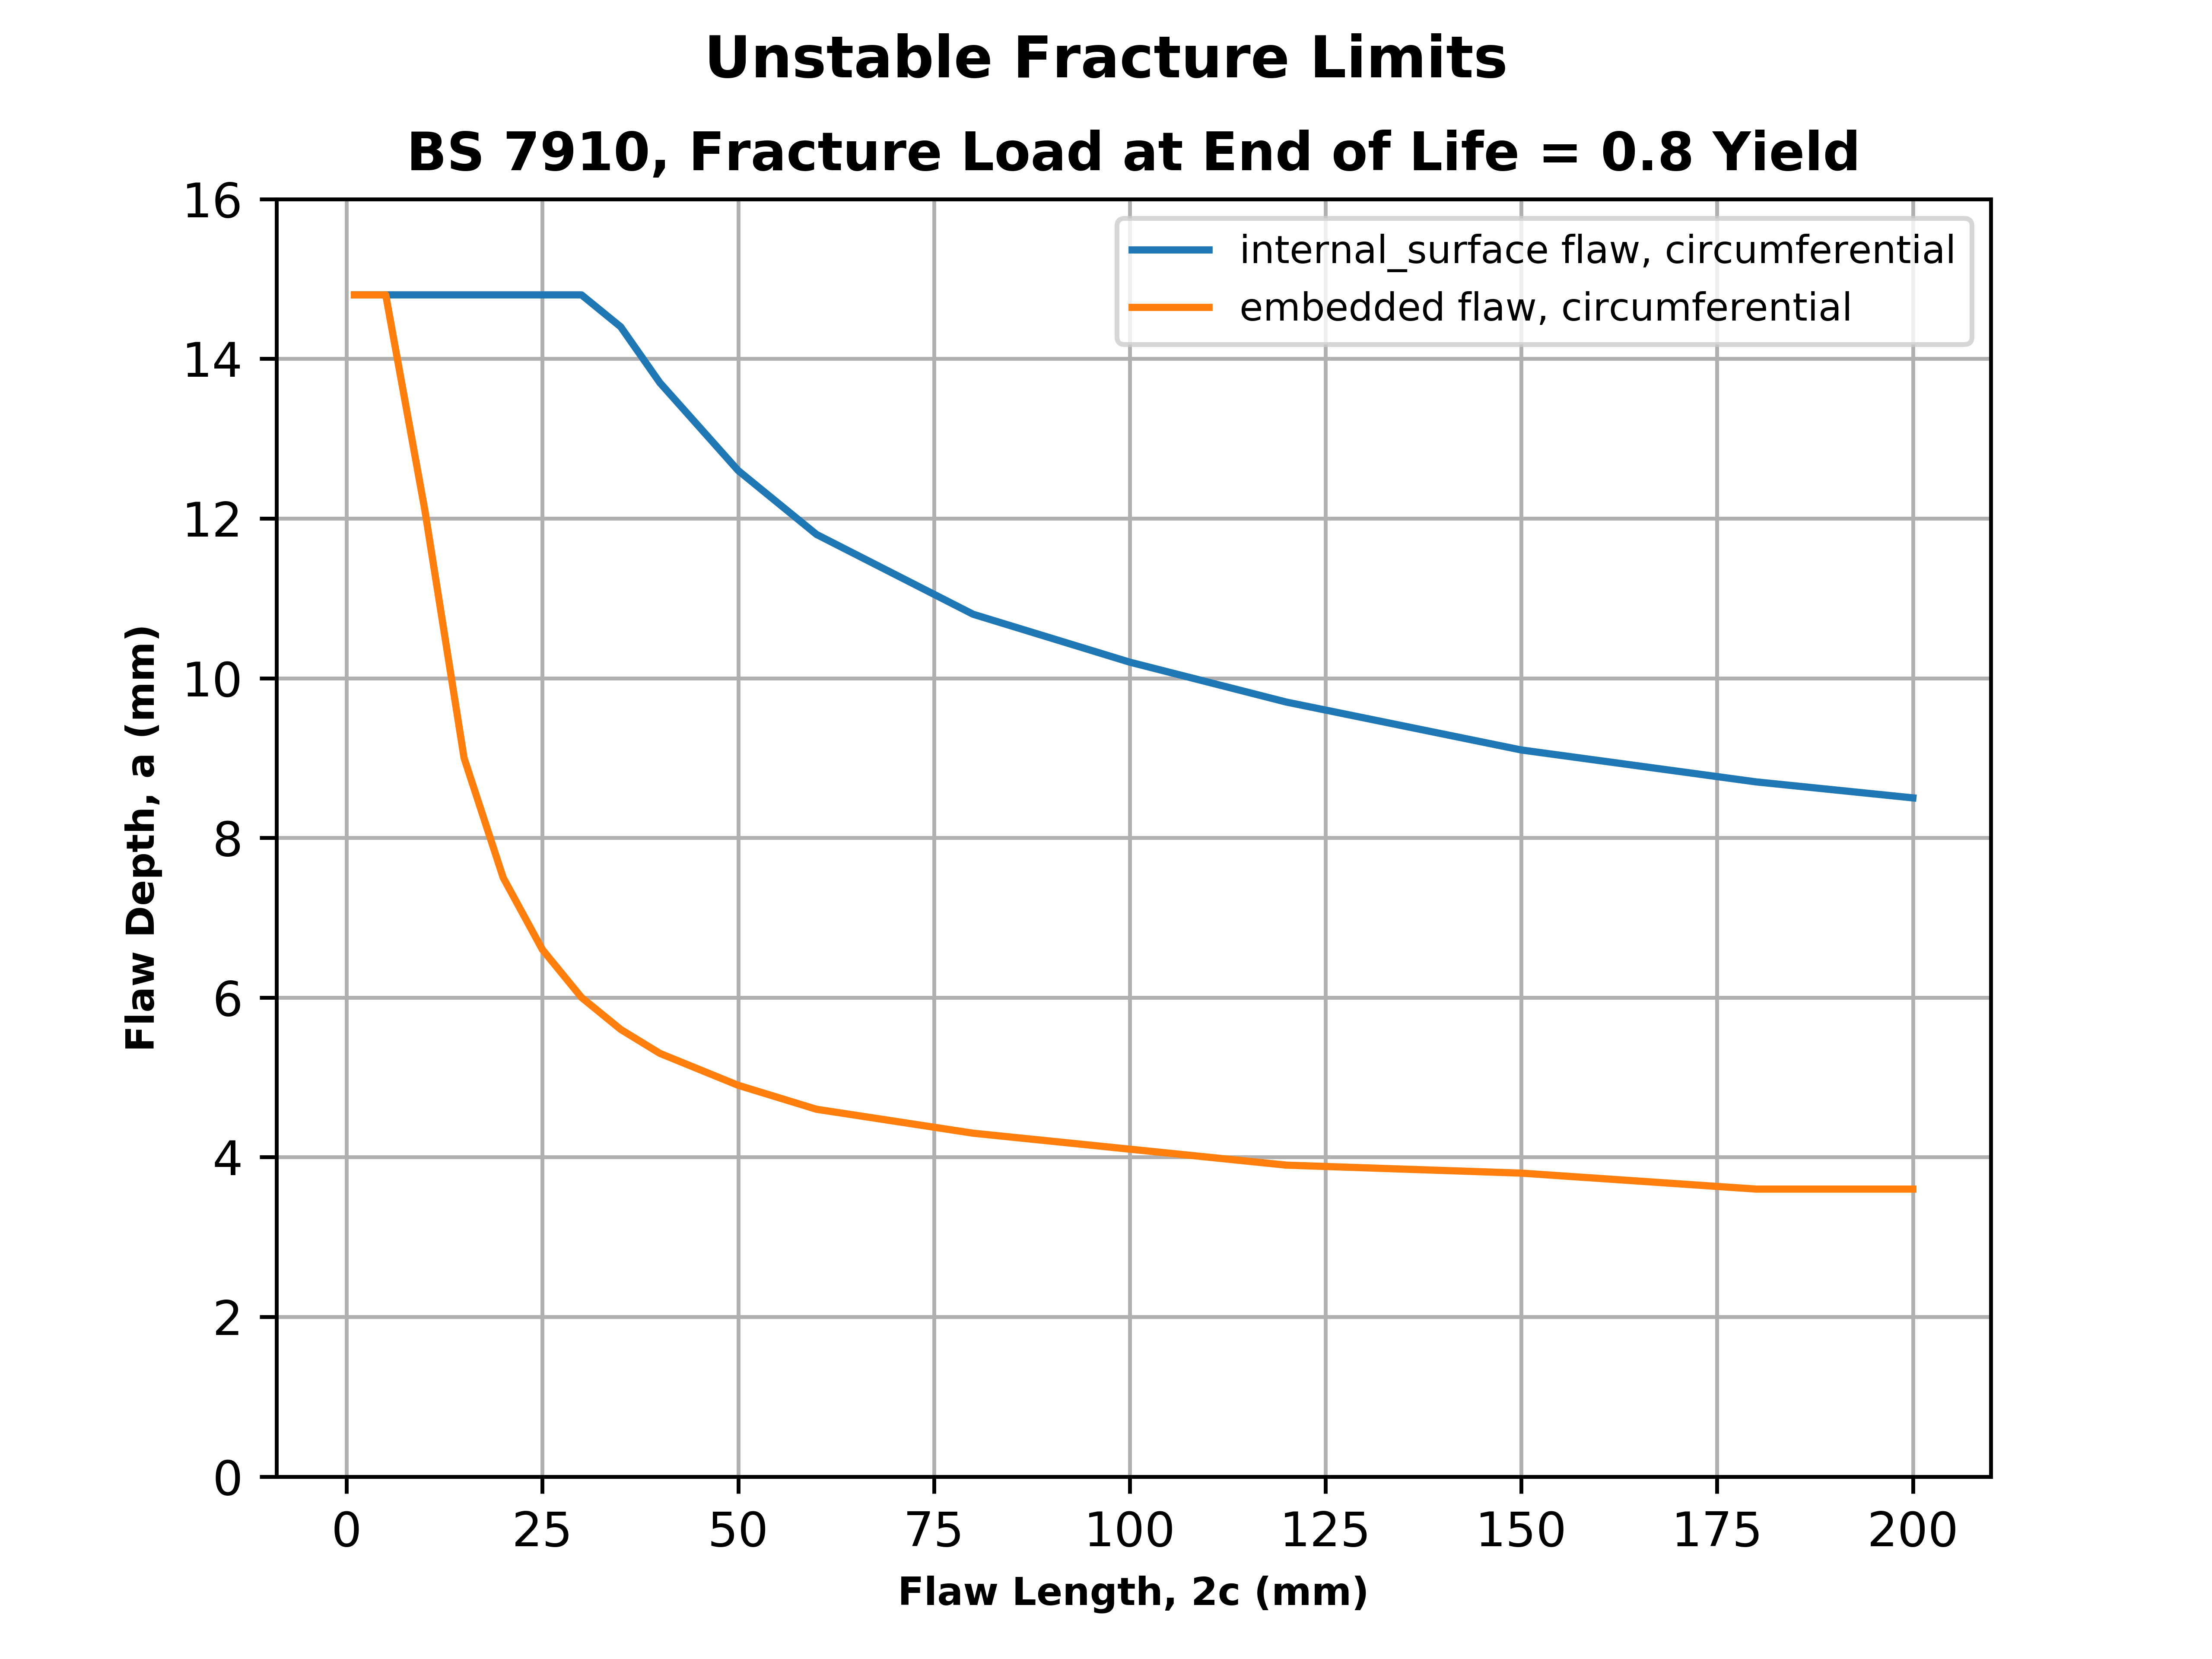

The data file committed next to this chart (first rows):
, flaw_geometry, flaw_orientation, flaw_location, flaw_theta, flaw_depth, flaw_length, K_r, L_r, K_r_allowable
0, thin_pipe, circumferential, embedded, 90, 14.8, 1, 0.216, 0.612, 0.9052
1, thin_pipe, circumferential, embedded, 90, 14.8, 5, 0.2538, 0.8803, 0.7538
2, thin_pipe, circumferential, embedded, 90, 12.1, 10, 0.2632, 1.09, 0.2669
3, thin_pipe, circumferential, embedded, 90, 9.0, 15, 0.3085, 1.072, 0.3174
4, thin_pipe, circumferential, embedded, 90, 7.5, 20, 0.341, 1.063, 0.3455
5, thin_pipe, circumferential, embedded, 90, 6.6, 25, 0.3549, 1.056, 0.3697
6, thin_pipe, circumferential, embedded, 90, 6.0, 30, 0.3599, 1.05, 0.3908
7, thin_pipe, circumferential, embedded, 90, 5.6, 35, 0.3616, 1.049, 0.3944
8, thin_pipe, circumferential, embedded, 90, 5.3, 40, 0.3616, 1.048, 0.3974
9, thin_pipe, circumferential, embedded, 90, 4.9, 50, 0.3607, 1.05, 0.3906
10, thin_pipe, circumferential, embedded, 90, 4.6, 60, 0.3583, 1.046, 0.4062
11, thin_pipe, circumferential, embedded, 90, 4.3, 80, 0.3606, 1.053, 0.3781
12, thin_pipe, circumferential, embedded, 90, 4.1, 100, 0.3648, 1.055, 0.3733
13, thin_pipe, circumferential, embedded, 90, 3.9, 120, 0.3677, 1.043, 0.4183
14, thin_pipe, circumferential, embedded, 90, 3.8, 150, 0.3847, 1.05, 0.3902
15, thin_pipe, circumferential, embedded, 90, 3.6, 180, 0.3962, 1.028, 0.4824
16, thin_pipe, circumferential, embedded, 90, 3.6, 200, 0.4158, 1.037, 0.4417
